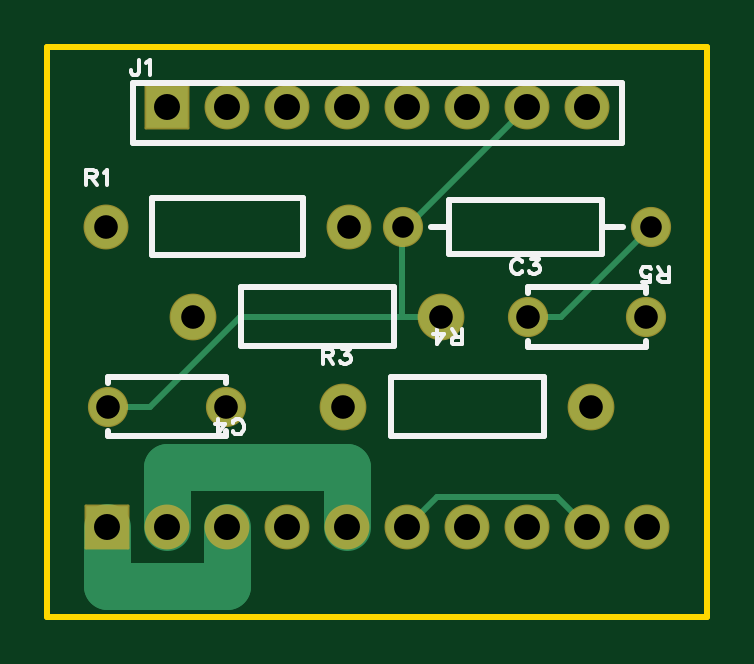
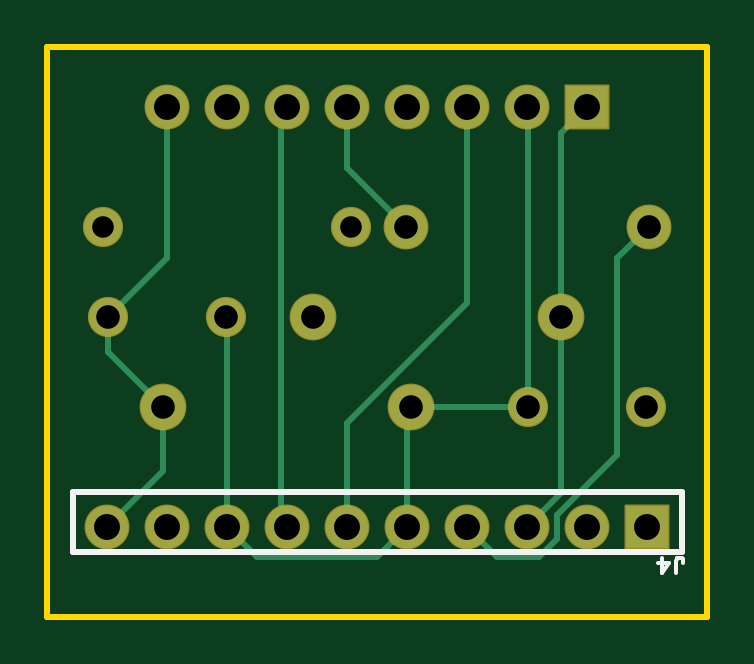
Circuit board: 8 layer files. Board 27.9 x 24.1 mm.
- drill: Drill_PTH_Through.DRL (731 bytes)
- outline: Gerber_BoardOutlineLayer.GKO (789 bytes)
- bottom_copper: Gerber_BottomLayer.GBL (2670 bytes)
- bottom_silk: Gerber_BottomSilkscreenLayer.GBO (1277 bytes)
- bottom_mask: Gerber_BottomSolderMaskLayer.GBS (1763 bytes)
- top_copper: Gerber_TopLayer.GTL (2218 bytes)
- top_silk: Gerber_TopSilkscreenLayer.GTO (6425 bytes)
- top_mask: Gerber_TopSolderMaskLayer.GTS (1760 bytes)

=== drill: Drill_PTH_Through.DRL ===
;TYPE=PLATED
;Layer: PTH_Through
;EasyEDA Pro Client v3.2.149.88089769, 2026-09-20 23:12:33
;Gerber Generator version 0.3
M48
METRIC,LZ,0000.00000
;Hole size 1 = 0.91440 METRIC
T01C0.91440
;Hole size 2 = 1.00000 METRIC
T02C1.00000
;Hole size 3 = 1.10002 METRIC
T03C1.10002
%
G05
G90
T01
X28.11005Y-36.83
X17.61005Y-36.83
T02
X22.89988Y-40.64
X27.89987Y-40.64
X10.12012Y-44.45
X5.12013Y-44.45
X15.30988Y-36.83
X5.0099Y-36.83
X15.07Y-44.45
X25.57Y-44.45
X19.22Y-40.64
X8.72Y-40.64
T03
X7.62Y-31.75
X10.16Y-31.75
X12.7Y-31.75
X15.24Y-31.75
X17.78Y-31.75
X20.32Y-31.75
X22.86Y-31.75
X25.4Y-31.75
X5.08Y-49.53
X7.62Y-49.53
X10.16Y-49.53
X12.7Y-49.53
X15.24Y-49.53
X17.78Y-49.53
X20.32Y-49.53
X22.86Y-49.53
X25.4Y-49.53
X27.94Y-49.53
M30
=== outline: Gerber_BoardOutlineLayer.GKO ===
G04 Layer: BoardOutlineLayer*
G04 EasyEDA Pro v3.2.149.88089769, 2026-09-20 23:12:33*
G04 Gerber Generator version 0.3*
G04 Scale: 100 percent, Rotated: No, Reflected: No*
G04 Dimensions in millimeters*
G04 Leading zeros omitted, absolute positions, 4 integers and 5 decimals*
G04 Generated by one-click*
G04 Object Configs: Pad,Via,Track,Text,Image,Dimension,BoardOutline,BoardCutout,CopperFilled,SolidRegion,FPCStiffener,Line,PlaneZone,ComponentProperty,ComponentSilkscreen,TearDrop*
G04 Layer Configs: 1,2,3,4,5,6,7,8,9,10,11,13,14,56*
G04 Copper Areas: 0*
%FSLAX45Y45*%
%MOMM*%
%ADD10C,0.254*%
%ADD11C,0.4628*%
G75*


G04 Rect Start*
G54D10*
G01X254000Y-5334000D02*
G01X254000Y-2921000D01*
G01X3048000Y-2921000D01*
G01X3048000Y-5334000D01*
G01X254000Y-5334000D01*
G04 Rect End*

M02*


=== bottom_copper: Gerber_BottomLayer.GBL ===
G04 Layer: BottomLayer*
G04 EasyEDA Pro v3.2.149.88089769, 2026-09-20 23:12:33*
G04 Gerber Generator version 0.3*
G04 Scale: 100 percent, Rotated: No, Reflected: No*
G04 Dimensions in millimeters*
G04 Leading zeros omitted, absolute positions, 4 integers and 5 decimals*
G04 Generated by one-click*
G04 Object Configs: Pad,Via,Track,Text,Image,Dimension,BoardOutline,BoardCutout,CopperFilled,SolidRegion,FPCStiffener,Line,PlaneZone,ComponentProperty,ComponentSilkscreen,TearDrop*
G04 Layer Configs: 1,2,3,4,5,6,7,8,9,10,11,13,14,56*
G04 Copper Areas: 0*
%FSLAX45Y45*%
%MOMM*%
%ADD10C,1.6*%
%ADD11R,1.8X1.8*%
%ADD12C,1.8*%
%ADD13C,1.8796*%
%ADD14C,0.254*%
%ADD15C,0.8123*%
G75*


G04 Pad Start*
G54D10*
G01X2290001Y-4064000D03*
G01X2790000Y-4064000D03*
G01X1012000Y-4445000D03*
G01X512001Y-4445000D03*
G54D11*
G01X762000Y-3175000D03*
G54D12*
G01X1016000Y-3175000D03*
G01X1270000Y-3175000D03*
G01X1524000Y-3175000D03*
G01X1778000Y-3175000D03*
G01X2032000Y-3175000D03*
G01X2286000Y-3175000D03*
G01X2540000Y-3175000D03*
G54D11*
G01X508000Y-4953000D03*
G54D12*
G01X762000Y-4953000D03*
G01X1016000Y-4953000D03*
G01X1270000Y-4953000D03*
G01X1524000Y-4953000D03*
G01X1778000Y-4953000D03*
G01X2032000Y-4953000D03*
G01X2286000Y-4953000D03*
G01X2540000Y-4953000D03*
G01X2794000Y-4953000D03*
G01X1530998Y-3683000D03*
G01X501002Y-3683000D03*
G54D13*
G01X1507007Y-4445000D03*
G01X2556993Y-4445000D03*
G01X1921993Y-4064000D03*
G01X872007Y-4064000D03*
G54D10*
G01X2811005Y-3683000D03*
G01X1760995Y-3683000D03*
G04 Pad End*

G04 Track Start*
G54D14*
G01X1777996Y-3175004D02*
G01X1777996Y-3436003D01*
G01X1530997Y-3683003D01*
G01X2790004Y-4064002D02*
G01X2790004Y-4211982D01*
G01X2556985Y-4445001D01*
G01X2556985Y-4715991D01*
G01X2793994Y-4953000D01*
G01X2790004Y-4064002D02*
G01X2539995Y-3813992D01*
G01X2539995Y-3175004D01*
G01X2031996Y-3175004D02*
G01X2057396Y-3200404D01*
G01X2057396Y-4927600D01*
G01X2031996Y-4953000D01*
G01X1269997Y-4953000D02*
G01X1142998Y-5080000D01*
G01X965198Y-5080000D01*
G01X888998Y-5003800D01*
G01X888998Y-4902200D01*
G01X634999Y-4648201D01*
G01X634999Y-3817002D01*
G01X500999Y-3683003D01*
G01X1015998Y-4953000D02*
G01X872008Y-4809010D01*
G01X872008Y-4064002D01*
G01X872008Y-3285013D01*
G01X761998Y-3175004D01*
G01X1523997Y-4953000D02*
G01X1523997Y-4461991D01*
G01X1507007Y-4445001D01*
G01X1011998Y-4445001D01*
G01X1523997Y-4953000D02*
G01X1650997Y-5080000D01*
G01X2158996Y-5080000D01*
G01X2285995Y-4953000D01*
G01X2285995Y-4068012D01*
G01X2290005Y-4064002D01*
G01X1011998Y-4445001D02*
G01X1011998Y-3179004D01*
G01X1015998Y-3175004D01*
G01X1269997Y-3175004D02*
G01X1269997Y-4006802D01*
G01X1777996Y-4514801D01*
G01X1777996Y-4953000D01*
G04 Track End*

M02*


=== bottom_silk: Gerber_BottomSilkscreenLayer.GBO ===
G04 Layer: BottomSilkscreenLayer*
G04 EasyEDA Pro v3.2.149.88089769, 2026-09-20 23:12:33*
G04 Gerber Generator version 0.3*
G04 Scale: 100 percent, Rotated: No, Reflected: No*
G04 Dimensions in millimeters*
G04 Leading zeros omitted, absolute positions, 4 integers and 5 decimals*
G04 Generated by one-click*
G04 Object Configs: Pad,Via,Track,Text,Image,Dimension,BoardOutline,BoardCutout,CopperFilled,SolidRegion,FPCStiffener,Line,PlaneZone,ComponentProperty,ComponentSilkscreen,TearDrop*
G04 Layer Configs: 1,2,3,4,5,6,7,8,9,10,11,13,14,56*
G04 Copper Areas: 0*
%FSLAX45Y45*%
%MOMM*%
%ADD10C,0.1524*%
%ADD11C,0.254*%
%ADD12C,0.7198*%
G75*


G04 Text Start*
G54D10*
G01X386908Y-5149934D02*
G01X386908Y-5100404D01*
G01X383860Y-5091260D01*
G01X380812Y-5087958D01*
G01X374462Y-5084910D01*
G01X368366Y-5084910D01*
G01X362016Y-5087958D01*
G01X358968Y-5091260D01*
G01X355920Y-5100404D01*
G01X355920Y-5106754D01*
G01X447868Y-5149934D02*
G01X417134Y-5106754D01*
G01X463362Y-5106754D01*
G01X447868Y-5149934D02*
G01X447868Y-5084910D01*
G04 Text End*

G04 PolygonModel Start*
G54D11*
G01X361000Y-4805609D02*
G01X2941000Y-4805609D01*
G01X361000Y-5059609D02*
G01X2941000Y-5059609D01*
G01X2941000Y-4805609D02*
G01X2941000Y-5059609D01*
G01X361000Y-4805609D02*
G01X361000Y-5059609D01*

M02*


=== bottom_mask: Gerber_BottomSolderMaskLayer.GBS ===
G04 Layer: BottomSolderMaskLayer*
G04 EasyEDA Pro v3.2.149.88089769, 2026-09-20 23:12:33*
G04 Gerber Generator version 0.3*
G04 Scale: 100 percent, Rotated: No, Reflected: No*
G04 Dimensions in millimeters*
G04 Leading zeros omitted, absolute positions, 4 integers and 5 decimals*
G04 Generated by one-click*
G04 Object Configs: Pad,Via,Track,Text,Image,Dimension,BoardOutline,BoardCutout,CopperFilled,SolidRegion,FPCStiffener,Line,PlaneZone,ComponentProperty,ComponentSilkscreen,TearDrop*
G04 Layer Configs: 1,2,3,4,5,6,7,8,9,10,11,13,14,56*
G04 Copper Areas: 0*
%FSLAX45Y45*%
%MOMM*%
%AMRoundRect*1,1,$1,$2,$3*1,1,$1,$4,$5*1,1,$1,0-$2,0-$3*1,1,$1,0-$4,0-$5*20,1,$1,$2,$3,$4,$5,0*20,1,$1,$4,$5,0-$2,0-$3,0*20,1,$1,0-$2,0-$3,0-$4,0-$5,0*20,1,$1,0-$4,0-$5,$2,$3,0*4,1,4,$2,$3,$4,$5,0-$2,0-$3,0-$4,0-$5,$2,$3,0*%
%ADD10C,1.7016*%
%ADD11RoundRect,0.1016X-0.9X0.9X0.9X0.9*%
%ADD12C,1.9016*%
%ADD13C,1.9812*%
%ADD14C,0.1425*%
G75*


G04 Pad Start*
G54D10*
G01X2290001Y-4064000D03*
G01X2790000Y-4064000D03*
G01X1012000Y-4445000D03*
G01X512001Y-4445000D03*
G54D11*
G01X762000Y-3175000D03*
G54D12*
G01X1016000Y-3175000D03*
G01X1270000Y-3175000D03*
G01X1524000Y-3175000D03*
G01X1778000Y-3175000D03*
G01X2032000Y-3175000D03*
G01X2286000Y-3175000D03*
G01X2540000Y-3175000D03*
G54D11*
G01X508000Y-4953000D03*
G54D12*
G01X762000Y-4953000D03*
G01X1016000Y-4953000D03*
G01X1270000Y-4953000D03*
G01X1524000Y-4953000D03*
G01X1778000Y-4953000D03*
G01X2032000Y-4953000D03*
G01X2286000Y-4953000D03*
G01X2540000Y-4953000D03*
G01X2794000Y-4953000D03*
G01X1530998Y-3683000D03*
G01X501002Y-3683000D03*
G54D13*
G01X1507007Y-4445000D03*
G01X2556993Y-4445000D03*
G01X1921993Y-4064000D03*
G01X872007Y-4064000D03*
G54D10*
G01X2811005Y-3683000D03*
G01X1760995Y-3683000D03*
G04 Pad End*

M02*


=== top_copper: Gerber_TopLayer.GTL ===
G04 Layer: TopLayer*
G04 EasyEDA Pro v3.2.149.88089769, 2026-09-20 23:12:33*
G04 Gerber Generator version 0.3*
G04 Scale: 100 percent, Rotated: No, Reflected: No*
G04 Dimensions in millimeters*
G04 Leading zeros omitted, absolute positions, 4 integers and 5 decimals*
G04 Generated by one-click*
G04 Object Configs: Pad,Via,Track,Text,Image,Dimension,BoardOutline,BoardCutout,CopperFilled,SolidRegion,FPCStiffener,Line,PlaneZone,ComponentProperty,ComponentSilkscreen,TearDrop*
G04 Layer Configs: 1,2,3,4,5,6,7,8,9,10,11,13,14,56*
G04 Copper Areas: 0*
%FSLAX45Y45*%
%MOMM*%
%ADD10C,1.6*%
%ADD11R,1.8X1.8*%
%ADD12C,1.8*%
%ADD13C,1.8796*%
%ADD14C,2.0*%
%ADD15C,0.2523*%
%ADD16C,0.254*%
G75*


G04 Pad Start*
G54D10*
G01X2290001Y-4064000D03*
G01X2790000Y-4064000D03*
G01X1012000Y-4445000D03*
G01X512001Y-4445000D03*
G54D11*
G01X762000Y-3175000D03*
G54D12*
G01X1016000Y-3175000D03*
G01X1270000Y-3175000D03*
G01X1524000Y-3175000D03*
G01X1778000Y-3175000D03*
G01X2032000Y-3175000D03*
G01X2286000Y-3175000D03*
G01X2540000Y-3175000D03*
G54D11*
G01X508000Y-4953000D03*
G54D12*
G01X762000Y-4953000D03*
G01X1016000Y-4953000D03*
G01X1270000Y-4953000D03*
G01X1524000Y-4953000D03*
G01X1778000Y-4953000D03*
G01X2032000Y-4953000D03*
G01X2286000Y-4953000D03*
G01X2540000Y-4953000D03*
G01X2794000Y-4953000D03*
G01X1530998Y-3683000D03*
G01X501002Y-3683000D03*
G54D13*
G01X1507007Y-4445000D03*
G01X2556993Y-4445000D03*
G01X1921993Y-4064000D03*
G01X872007Y-4064000D03*
G54D10*
G01X2811005Y-3683000D03*
G01X1760995Y-3683000D03*
G04 Pad End*

G04 Track Start*
G54D14*
G01X1524000Y-4953000D02*
G01X1524000Y-4699000D01*
G01X762000Y-4699000D01*
G01X762000Y-4953000D01*
G01X508000Y-4953000D02*
G01X508000Y-5204028D01*
G01X1016000Y-5204028D01*
G01X1016000Y-4953000D01*
G54D16*
G01X511999Y-4445001D02*
G01X689799Y-4445001D01*
G01X1070798Y-4064002D01*
G01X1756596Y-4064002D02*
G01X1756596Y-3687393D01*
G01X1760986Y-3683003D01*
G01X1777996Y-3683003D01*
G01X2285995Y-3175004D01*
G01X2290005Y-4064002D02*
G01X2430005Y-4064002D01*
G01X2811004Y-3683003D01*
G01X1777996Y-4953000D02*
G01X1904996Y-4826000D01*
G01X2412995Y-4826000D01*
G01X2539995Y-4953000D01*
G01X1070798Y-4064002D02*
G01X1756596Y-4064002D01*
G01X1921986Y-4064002D01*
G04 Track End*

M02*


=== top_silk: Gerber_TopSilkscreenLayer.GTO (6425 bytes, source omitted) ===
=== top_mask: Gerber_TopSolderMaskLayer.GTS ===
G04 Layer: TopSolderMaskLayer*
G04 EasyEDA Pro v3.2.149.88089769, 2026-09-20 23:12:33*
G04 Gerber Generator version 0.3*
G04 Scale: 100 percent, Rotated: No, Reflected: No*
G04 Dimensions in millimeters*
G04 Leading zeros omitted, absolute positions, 4 integers and 5 decimals*
G04 Generated by one-click*
G04 Object Configs: Pad,Via,Track,Text,Image,Dimension,BoardOutline,BoardCutout,CopperFilled,SolidRegion,FPCStiffener,Line,PlaneZone,ComponentProperty,ComponentSilkscreen,TearDrop*
G04 Layer Configs: 1,2,3,4,5,6,7,8,9,10,11,13,14,56*
G04 Copper Areas: 0*
%FSLAX45Y45*%
%MOMM*%
%AMRoundRect*1,1,$1,$2,$3*1,1,$1,$4,$5*1,1,$1,0-$2,0-$3*1,1,$1,0-$4,0-$5*20,1,$1,$2,$3,$4,$5,0*20,1,$1,$4,$5,0-$2,0-$3,0*20,1,$1,0-$2,0-$3,0-$4,0-$5,0*20,1,$1,0-$4,0-$5,$2,$3,0*4,1,4,$2,$3,$4,$5,0-$2,0-$3,0-$4,0-$5,$2,$3,0*%
%ADD10C,1.7016*%
%ADD11RoundRect,0.1016X-0.9X0.9X0.9X0.9*%
%ADD12C,1.9016*%
%ADD13C,1.9812*%
%ADD14C,0.9510*%
G75*


G04 Pad Start*
G54D10*
G01X2290001Y-4064000D03*
G01X2790000Y-4064000D03*
G01X1012000Y-4445000D03*
G01X512001Y-4445000D03*
G54D11*
G01X762000Y-3175000D03*
G54D12*
G01X1016000Y-3175000D03*
G01X1270000Y-3175000D03*
G01X1524000Y-3175000D03*
G01X1778000Y-3175000D03*
G01X2032000Y-3175000D03*
G01X2286000Y-3175000D03*
G01X2540000Y-3175000D03*
G54D11*
G01X508000Y-4953000D03*
G54D12*
G01X762000Y-4953000D03*
G01X1016000Y-4953000D03*
G01X1270000Y-4953000D03*
G01X1524000Y-4953000D03*
G01X1778000Y-4953000D03*
G01X2032000Y-4953000D03*
G01X2286000Y-4953000D03*
G01X2540000Y-4953000D03*
G01X2794000Y-4953000D03*
G01X1530998Y-3683000D03*
G01X501002Y-3683000D03*
G54D13*
G01X1507007Y-4445000D03*
G01X2556993Y-4445000D03*
G01X1921993Y-4064000D03*
G01X872007Y-4064000D03*
G54D10*
G01X2811005Y-3683000D03*
G01X1760995Y-3683000D03*
G04 Pad End*

M02*
